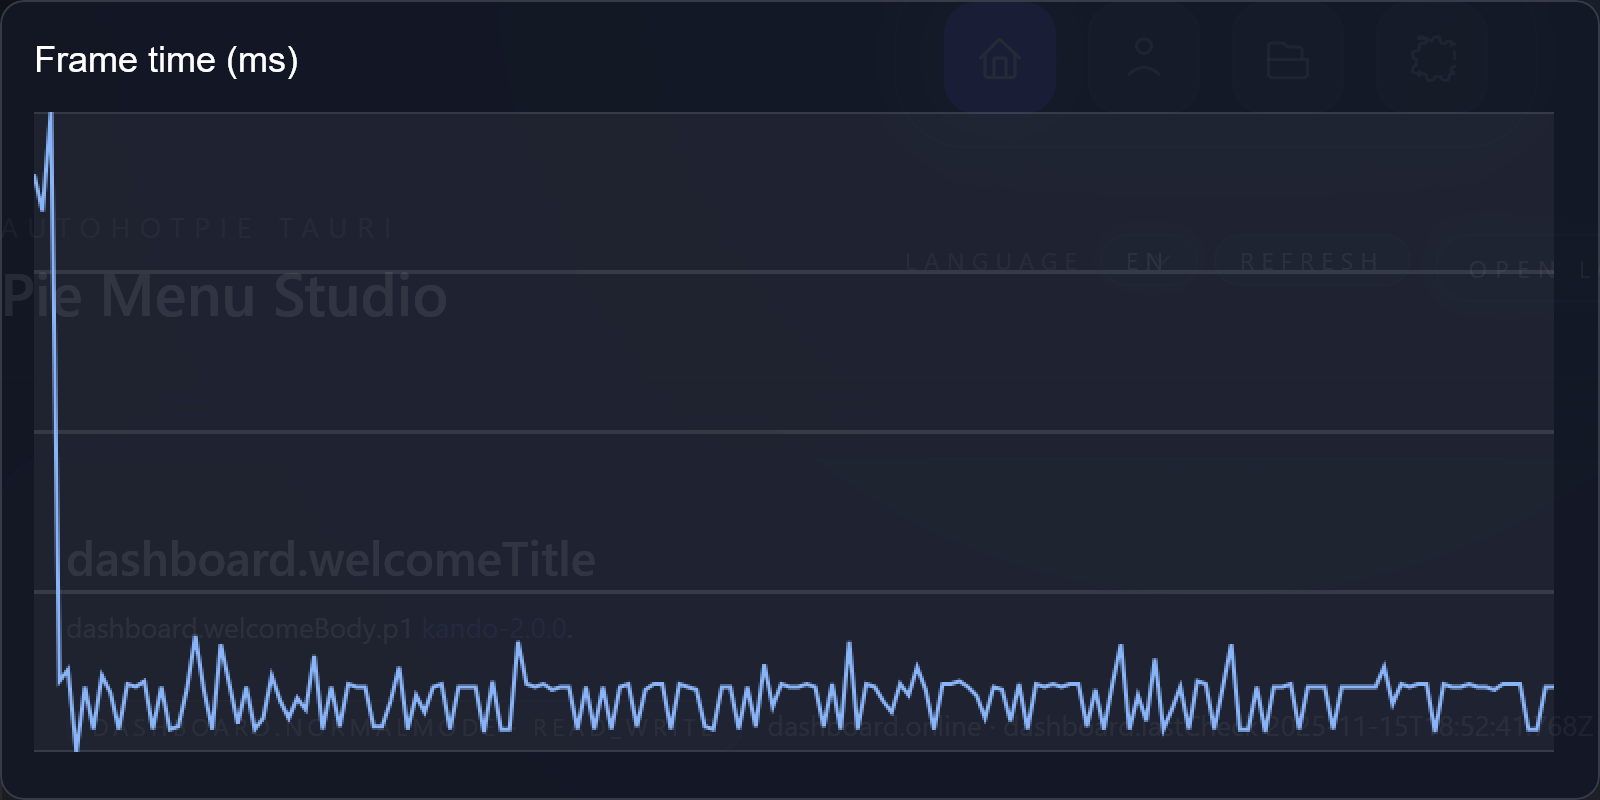

The table this chart was drawn from, first rows:
frame, index, frame_time_ms
1, 0, 211
2, 1, 198
3, 2, 233
4, 3, 32
5, 4, 36
6, 5, 7
7, 6, 30
8, 7, 15
9, 8, 34
10, 9, 28
11, 10, 15
12, 11, 31
13, 12, 30
14, 13, 32
15, 14, 15
16, 15, 30
17, 16, 15
18, 17, 16
19, 18, 29
20, 19, 48
21, 20, 29
22, 21, 15
23, 22, 45
24, 23, 31
25, 24, 17
26, 25, 30
27, 26, 15
28, 27, 19
29, 28, 34
30, 29, 25
31, 30, 19
32, 31, 26
33, 32, 22
34, 33, 41
35, 34, 15
36, 35, 30
37, 36, 16
38, 37, 31
39, 38, 30
40, 39, 30
41, 40, 16
42, 41, 16
43, 42, 25
44, 43, 37
45, 44, 15
46, 45, 27
47, 46, 21
48, 47, 30
49, 48, 31
50, 49, 15
51, 50, 30
52, 51, 30
53, 52, 30
54, 53, 14
55, 54, 32
56, 55, 15
57, 56, 15
58, 57, 46
59, 58, 31
60, 59, 30
... 120 more rows
